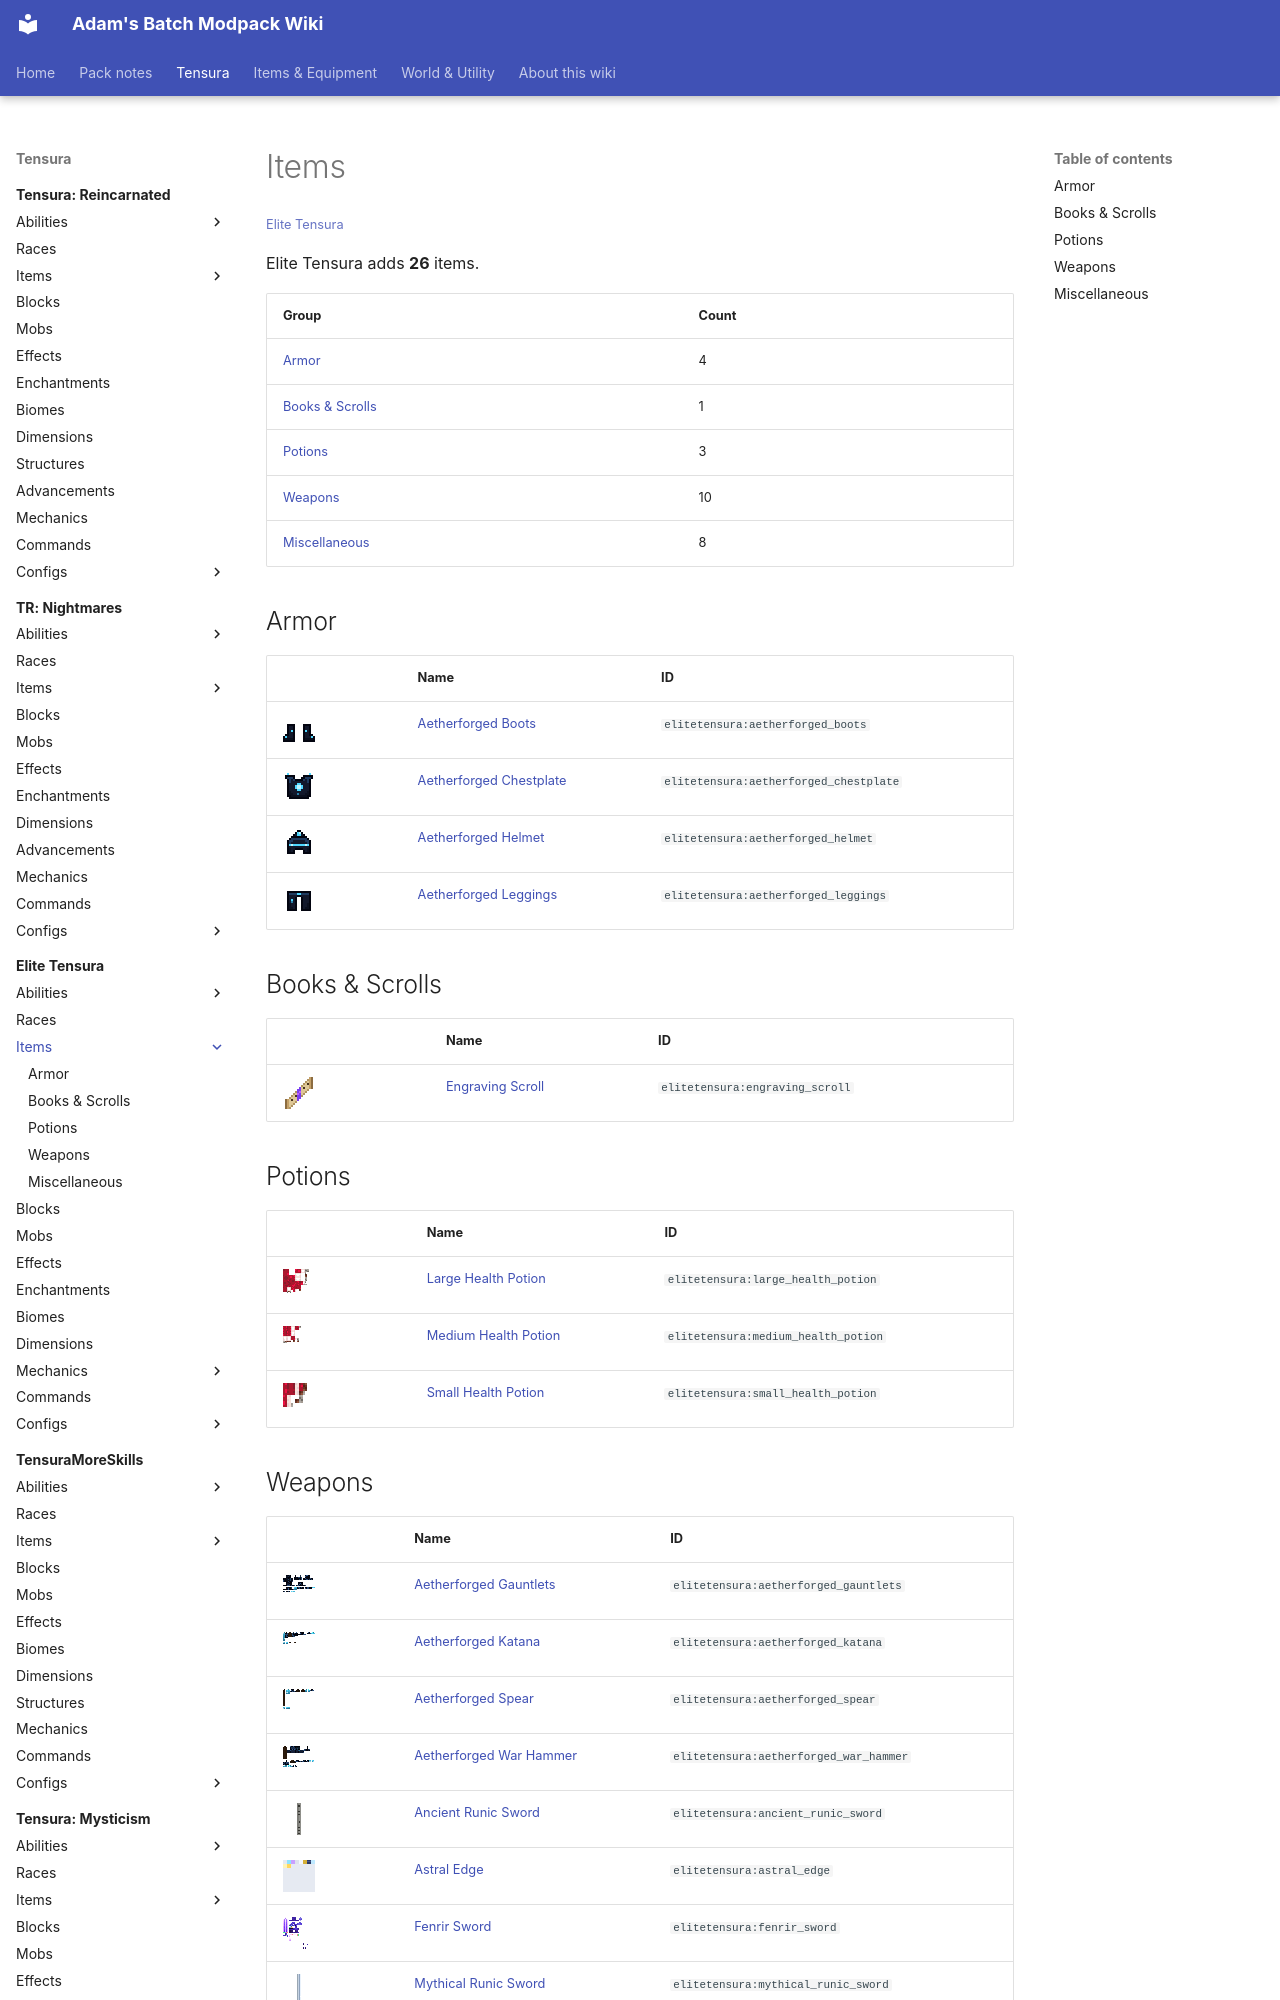

repository: Proteus-Nell/Adams-Batch-MC-Modpack-Wiki · page: elite-tensura/items/index.html · generator: mkdocs

# Items

<small>[Elite Tensura](../index.md)</small>

Elite Tensura adds **26** items.

| Group | Count |
|---|---|
| [Armor](armor/index.md) | 4 |
| [Books &amp; Scrolls](books-scrolls/index.md) | 1 |
| [Potions](potions/index.md) | 3 |
| [Weapons](weapons/index.md) | 10 |
| [Miscellaneous](miscellaneous/index.md) | 8 |

## Armor

| | Name | ID |
|---|---|---|
| ![](../../assets/icons/elitetensura/item/aetherforged_boots.png) | [Aetherforged Boots](armor/aetherforged-boots.md) | `elitetensura:aetherforged_boots` |
| ![](../../assets/icons/elitetensura/item/aetherforged_chestplate.png) | [Aetherforged Chestplate](armor/aetherforged-chestplate.md) | `elitetensura:aetherforged_chestplate` |
| ![](../../assets/icons/elitetensura/item/aetherforged_helmet.png) | [Aetherforged Helmet](armor/aetherforged-helmet.md) | `elitetensura:aetherforged_helmet` |
| ![](../../assets/icons/elitetensura/item/aetherforged_leggings.png) | [Aetherforged Leggings](armor/aetherforged-leggings.md) | `elitetensura:aetherforged_leggings` |

## Books &amp; Scrolls

| | Name | ID |
|---|---|---|
| ![](../../assets/icons/elitetensura/item/engraving_scroll.png) | [Engraving Scroll](books-scrolls/engraving-scroll.md) | `elitetensura:engraving_scroll` |

## Potions

| | Name | ID |
|---|---|---|
| ![](../../assets/icons/elitetensura/item/large_health_potion.png) | [Large Health Potion](potions/large-health-potion.md) | `elitetensura:large_health_potion` |
| ![](../../assets/icons/elitetensura/item/medium_health_potion.png) | [Medium Health Potion](potions/medium-health-potion.md) | `elitetensura:medium_health_potion` |
| ![](../../assets/icons/elitetensura/item/small_health_potion.png) | [Small Health Potion](potions/small-health-potion.md) | `elitetensura:small_health_potion` |
